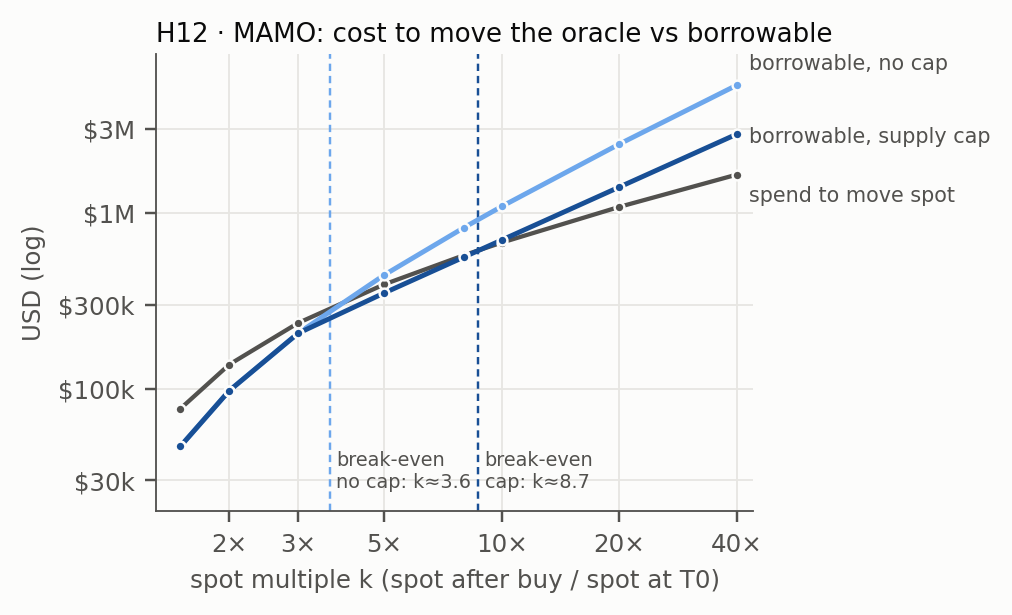

The data file committed next to this chart (first rows):
k, spot_after_usd, quote_spent_usd, mamo_bought, borrow_power_capped_usd, borrow_power_uncapped_usd, borrowable_capped_usd, borrowable_uncapped_usd, net_capped_usd, net_uncapped_usd
1.5, 0.01387, 76860, 6774166, 46961, 46961, 46961, 46961, -29899, -29899
2, 0.01849, 136899, 10512219, 97165, 97165, 97165, 97165, -39734, -39734
3, 0.02773, 235675, 14851341, 205908, 205908, 205908, 205908, -29767, -29767
5, 0.04621, 391972, 19195721, 350169, 443568, 350169, 443568, -41803, 51596
8, 0.07394, 573759, 22293101, 560270, 824226, 560270, 824226, -13489, 250467
10, 0.09243, 677098, 23538188, 700338, 1087824, 700338, 1087824, 23240, 410726
20, 0.1849, 1080093, 26610396, 1400676, 2459615, 1400676, 2459615, 320583, 1379522
40, 0.3697, 1648314, 28776254, 2801352, 5319613, 2801352, 5319613, 1153038, 3671299
